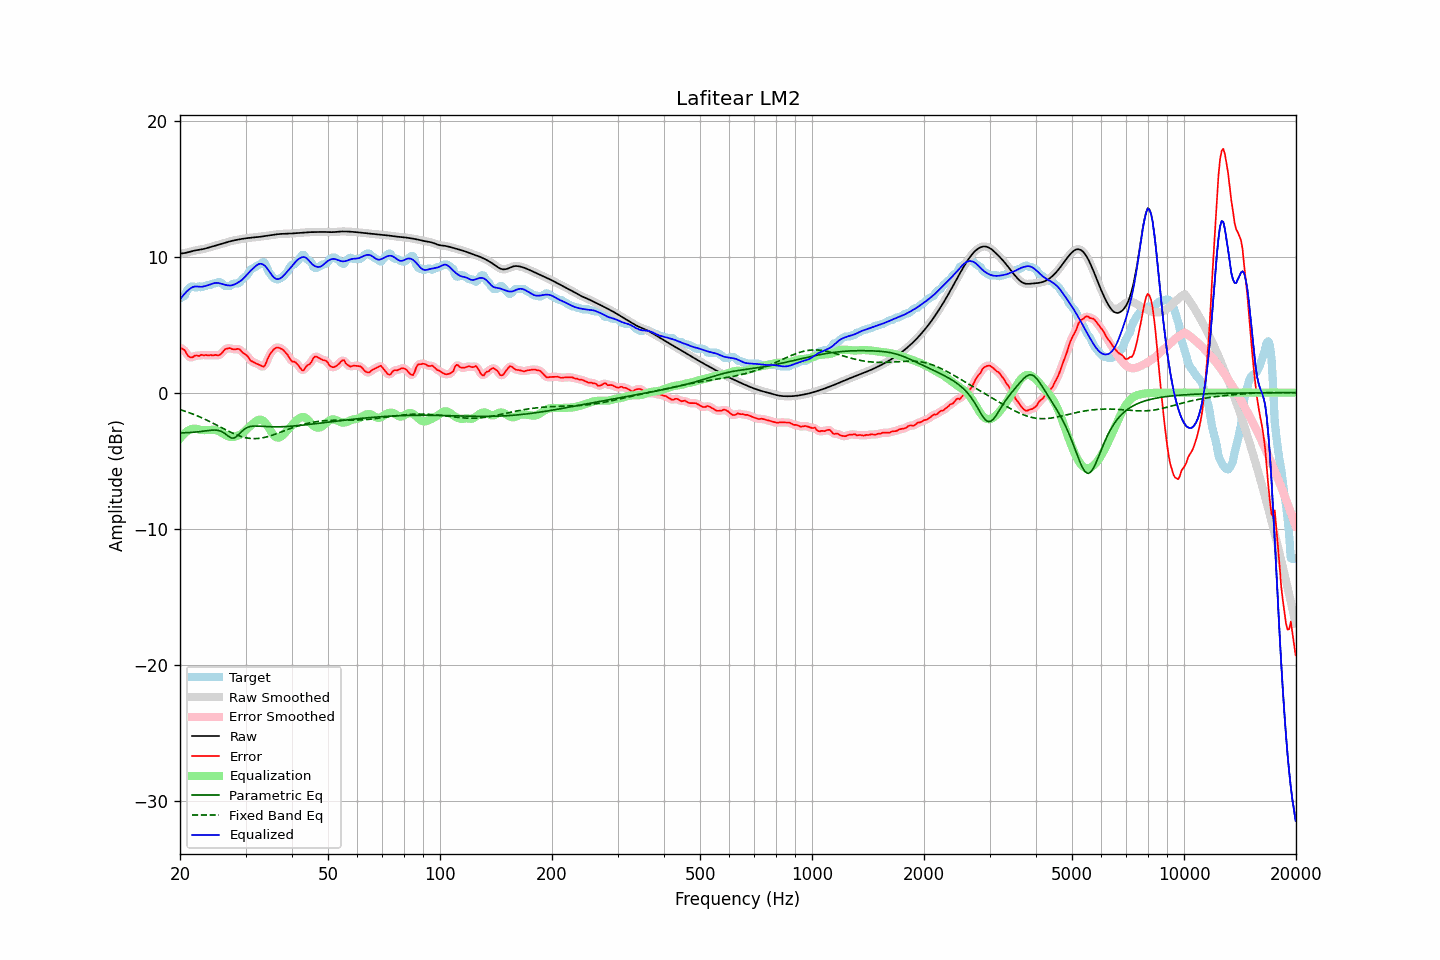

Values plotted in this chart, from the file beside it:
frequency, raw, error, smoothed, error_smoothed, equalization, parametric_eq, fixed_band_eq, equalized_raw, equalized_smoothed, target
20.00, 10.22, 3.29, 10.22, 3.30, -3.37, -2.96, -1.25, 6.84, 6.85, 6.93
20.20, 10.23, 3.25, 10.23, 3.25, -3.22, -2.95, -1.28, 7.01, 7.01, 6.98
20.40, 10.25, 3.18, 10.25, 3.17, -3.09, -2.95, -1.32, 7.16, 7.16, 7.07
20.61, 10.27, 3.13, 10.27, 3.06, -2.98, -2.95, -1.36, 7.29, 7.29, 7.14
20.81, 10.29, 2.88, 10.29, 2.90, -2.88, -2.95, -1.40, 7.41, 7.41, 7.41
21.02, 10.32, 2.71, 10.32, 2.74, -2.80, -2.94, -1.44, 7.53, 7.53, 7.61
21.23, 10.35, 2.62, 10.35, 2.62, -2.73, -2.93, -1.49, 7.62, 7.62, 7.74
21.44, 10.39, 2.60, 10.39, 2.60, -2.68, -2.93, -1.53, 7.70, 7.70, 7.79
21.66, 10.42, 2.61, 10.42, 2.63, -2.65, -2.92, -1.58, 7.77, 7.77, 7.81
21.87, 10.45, 2.71, 10.44, 2.68, -2.65, -2.91, -1.62, 7.80, 7.80, 7.74
22.09, 10.47, 2.74, 10.47, 2.71, -2.66, -2.90, -1.67, 7.81, 7.81, 7.73
22.31, 10.49, 2.72, 10.49, 2.73, -2.69, -2.88, -1.72, 7.80, 7.80, 7.77
22.54, 10.51, 2.69, 10.51, 2.73, -2.72, -2.87, -1.77, 7.78, 7.78, 7.82
22.76, 10.52, 2.78, 10.52, 2.74, -2.74, -2.86, -1.82, 7.78, 7.78, 7.74
22.99, 10.55, 2.77, 10.55, 2.76, -2.75, -2.84, -1.88, 7.79, 7.79, 7.78
23.22, 10.57, 2.74, 10.57, 2.77, -2.76, -2.82, -1.93, 7.82, 7.82, 7.83
23.45, 10.60, 2.77, 10.60, 2.75, -2.76, -2.81, -1.98, 7.85, 7.85, 7.83
23.69, 10.64, 2.74, 10.64, 2.75, -2.76, -2.79, -2.04, 7.88, 7.88, 7.89
23.92, 10.67, 2.74, 10.67, 2.75, -2.75, -2.78, -2.10, 7.92, 7.92, 7.93
24.16, 10.70, 2.77, 10.70, 2.75, -2.74, -2.77, -2.16, 7.96, 7.96, 7.93
24.40, 10.74, 2.74, 10.74, 2.75, -2.73, -2.76, -2.22, 8.01, 8.01, 8.00
24.65, 10.77, 2.74, 10.77, 2.76, -2.73, -2.75, -2.28, 8.04, 8.04, 8.03
24.89, 10.81, 2.78, 10.81, 2.75, -2.74, -2.75, -2.34, 8.07, 8.07, 8.03
25.14, 10.84, 2.75, 10.84, 2.75, -2.77, -2.77, -2.40, 8.07, 8.07, 8.09
25.39, 10.88, 2.75, 10.88, 2.76, -2.82, -2.78, -2.46, 8.06, 8.06, 8.13
25.65, 10.92, 2.80, 10.92, 2.80, -2.89, -2.82, -2.52, 8.03, 8.03, 8.12
25.91, 10.95, 2.90, 10.95, 2.91, -2.96, -2.87, -2.58, 7.99, 7.99, 8.05
26.16, 10.99, 3.04, 10.99, 3.04, -3.03, -2.94, -2.65, 7.96, 7.96, 7.95
26.43, 11.02, 3.19, 11.02, 3.15, -3.10, -3.01, -2.71, 7.93, 7.93, 7.83
26.69, 11.06, 3.23, 11.06, 3.24, -3.15, -3.11, -2.77, 7.90, 7.90, 7.83
26.96, 11.09, 3.26, 11.09, 3.27, -3.20, -3.20, -2.83, 7.88, 7.88, 7.83
27.23, 11.12, 3.28, 11.12, 3.25, -3.24, -3.27, -2.88, 7.88, 7.88, 7.84
27.50, 11.15, 3.22, 11.15, 3.23, -3.26, -3.34, -2.94, 7.89, 7.89, 7.93
27.77, 11.18, 3.19, 11.18, 3.20, -3.26, -3.34, -2.99, 7.92, 7.92, 7.99
28.05, 11.20, 3.17, 11.20, 3.19, -3.24, -3.33, -3.05, 7.97, 7.97, 8.03
28.33, 11.23, 3.20, 11.23, 3.20, -3.20, -3.24, -3.09, 8.02, 8.02, 8.03
28.62, 11.25, 3.22, 11.25, 3.20, -3.16, -3.15, -3.14, 8.09, 8.09, 8.03
28.90, 11.27, 3.19, 11.27, 3.16, -3.11, -3.02, -3.18, 8.16, 8.16, 8.08
29.19, 11.29, 3.07, 11.29, 3.07, -3.05, -2.90, -3.22, 8.24, 8.24, 8.23
29.48, 11.31, 2.94, 11.31, 2.96, -2.97, -2.79, -3.26, 8.34, 8.34, 8.37
29.78, 11.33, 2.85, 11.33, 2.87, -2.87, -2.69, -3.29, 8.46, 8.46, 8.48
30.08, 11.35, 2.79, 11.35, 2.77, -2.76, -2.62, -3.32, 8.59, 8.59, 8.56
30.38, 11.36, 2.68, 11.36, 2.65, -2.64, -2.55, -3.34, 8.73, 8.73, 8.68
30.68, 11.38, 2.51, 11.38, 2.51, -2.53, -2.51, -3.36, 8.85, 8.85, 8.87
30.99, 11.39, 2.34, 11.39, 2.38, -2.42, -2.48, -3.37, 8.97, 8.97, 9.05
31.30, 11.40, 2.29, 11.40, 2.28, -2.32, -2.47, -3.38, 9.08, 9.08, 9.11
31.61, 11.41, 2.23, 11.41, 2.22, -2.22, -2.46, -3.38, 9.19, 9.19, 9.18
31.93, 11.42, 2.17, 11.42, 2.17, -2.13, -2.46, -3.38, 9.30, 9.30, 9.26
32.24, 11.43, 2.11, 11.43, 2.11, -2.04, -2.46, -3.38, 9.39, 9.39, 9.32
32.57, 11.45, 2.06, 11.45, 2.06, -1.99, -2.46, -3.37, 9.46, 9.46, 9.38
32.89, 11.46, 2.01, 11.46, 1.99, -1.98, -2.47, -3.35, 9.48, 9.48, 9.45
33.22, 11.48, 1.94, 11.48, 1.92, -2.02, -2.48, -3.33, 9.46, 9.46, 9.54
33.55, 11.50, 1.89, 11.50, 1.94, -2.09, -2.49, -3.31, 9.40, 9.40, 9.60
33.89, 11.51, 2.03, 11.51, 2.07, -2.21, -2.49, -3.28, 9.30, 9.30, 9.48
34.23, 11.53, 2.32, 11.53, 2.31, -2.36, -2.50, -3.25, 9.17, 9.17, 9.21
34.57, 11.55, 2.62, 11.55, 2.58, -2.54, -2.51, -3.22, 9.01, 9.01, 8.93
34.92, 11.57, 2.82, 11.57, 2.82, -2.73, -2.51, -3.18, 8.84, 8.84, 8.74
35.27, 11.59, 2.98, 11.59, 3.00, -2.92, -2.51, -3.15, 8.67, 8.67, 8.60
35.62, 11.61, 3.14, 11.61, 3.14, -3.09, -2.52, -3.11, 8.52, 8.52, 8.46
35.97, 11.62, 3.25, 11.62, 3.24, -3.21, -2.52, -3.06, 8.41, 8.41, 8.38
... 635 more rows
